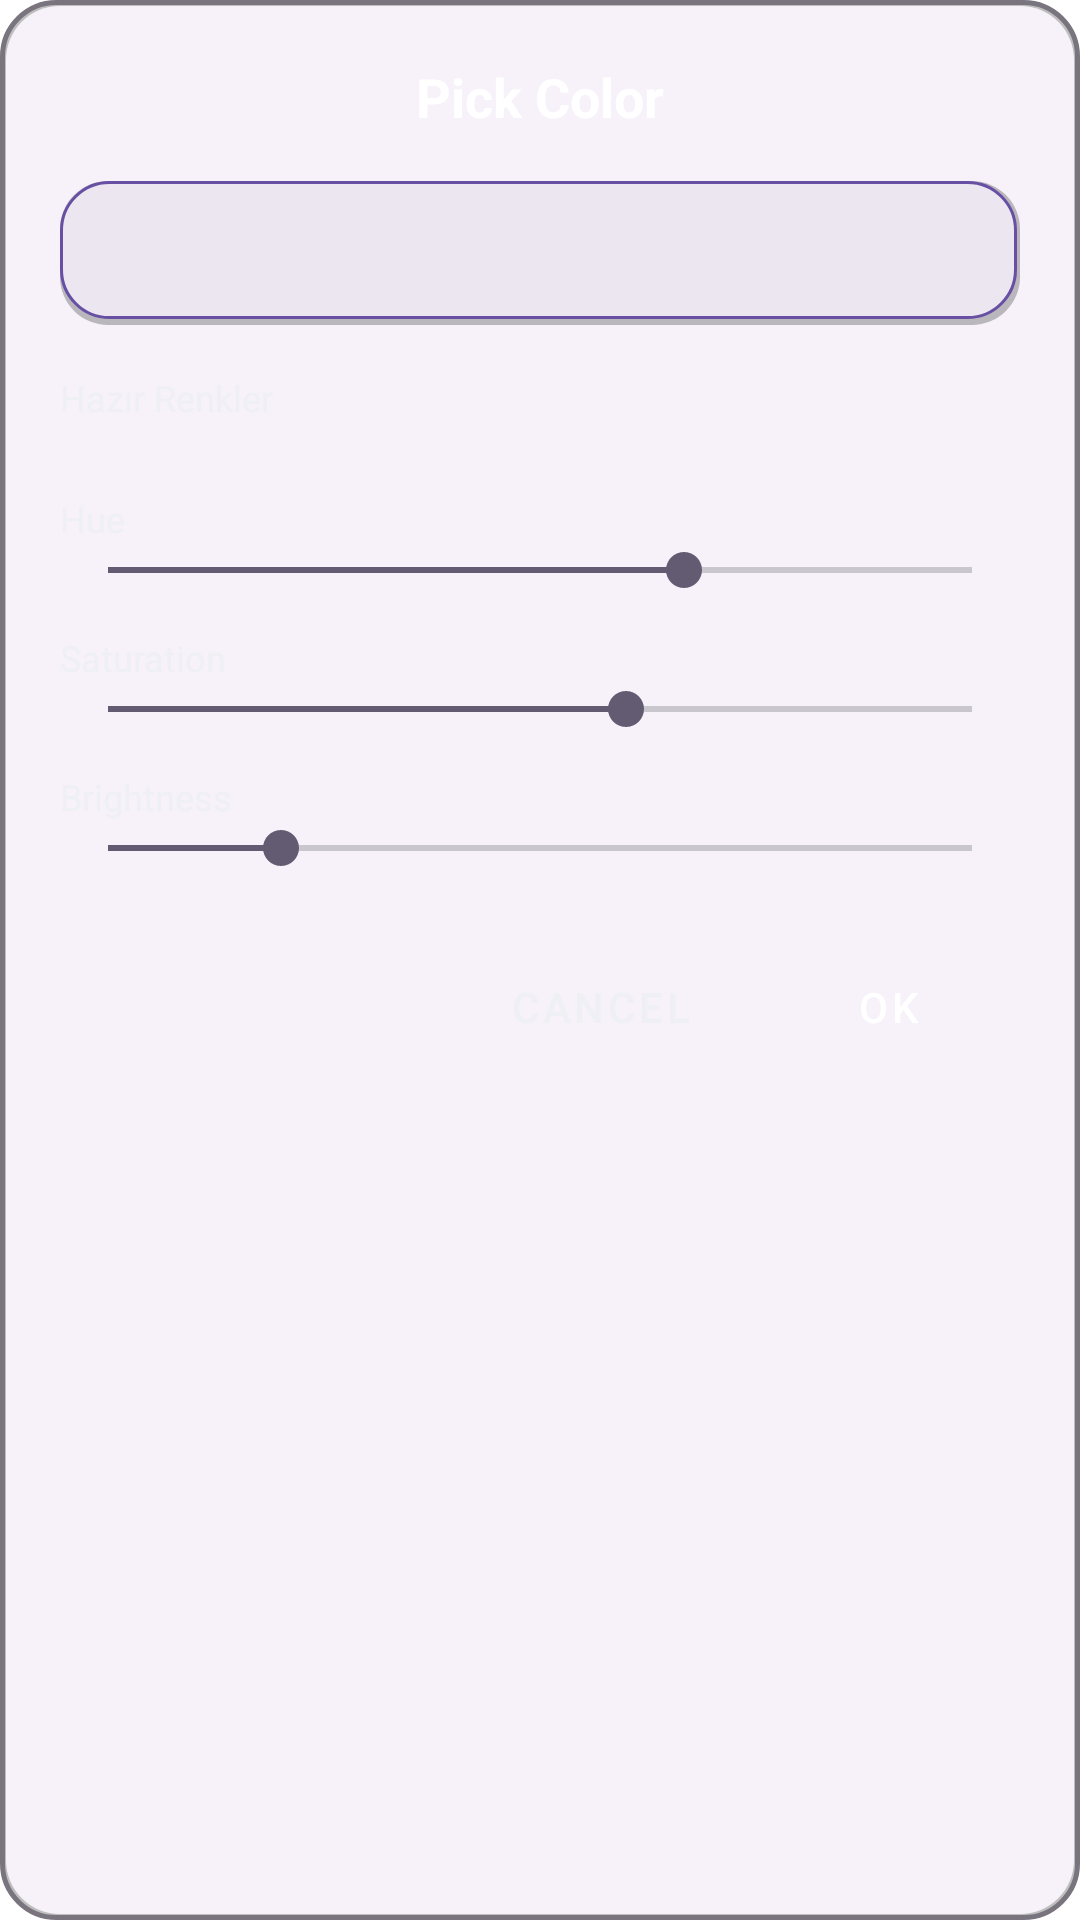

Reconstruct the res/layout file that produces this screen, plus the resources it refers to.
<!-- AndroidManifest.xml: application theme Theme.Launcher2S -->
<!-- res/layout/dialog_color_picker.xml -->
<?xml version="1.0" encoding="utf-8"?>
<LinearLayout xmlns:android="http://schemas.android.com/apk/res/android"
    android:layout_width="match_parent"
    android:layout_height="wrap_content"
    android:orientation="vertical"
    android:padding="20dp"
    android:background="@drawable/bg_others_frame">

    <TextView
        android:layout_width="wrap_content"
        android:layout_height="wrap_content"
        android:text="@string/pick_color"
        android:textSize="18sp"
        android:textStyle="bold"
        android:textColor="@color/text_primary"
        android:layout_gravity="center_horizontal"
        android:layout_marginBottom="16dp" />

    
    <View
        android:id="@+id/colorPreview"
        android:layout_width="match_parent"
        android:layout_height="48dp"
        android:layout_marginBottom="16dp"
        android:background="@drawable/bg_slot_filled" />

    
    <TextView
        android:layout_width="wrap_content"
        android:layout_height="wrap_content"
        android:text="Hazır Renkler"
        android:textSize="12sp"
        android:textColor="@color/text_secondary"
        android:layout_marginBottom="8dp" />

    <LinearLayout
        android:id="@+id/presetColorsLayout"
        android:layout_width="match_parent"
        android:layout_height="wrap_content"
        android:orientation="horizontal"
        android:gravity="center"
        android:layout_marginBottom="16dp" />

    
    <TextView
        android:layout_width="wrap_content"
        android:layout_height="wrap_content"
        android:text="@string/hue"
        android:textSize="12sp"
        android:textColor="@color/text_secondary" />

    <SeekBar
        android:id="@+id/seekBarHue"
        android:layout_width="match_parent"
        android:layout_height="wrap_content"
        android:max="360"
        android:progress="240"
        android:layout_marginBottom="12dp" />

    
    <TextView
        android:layout_width="wrap_content"
        android:layout_height="wrap_content"
        android:text="@string/saturation"
        android:textSize="12sp"
        android:textColor="@color/text_secondary" />

    <SeekBar
        android:id="@+id/seekBarSat"
        android:layout_width="match_parent"
        android:layout_height="wrap_content"
        android:max="100"
        android:progress="60"
        android:layout_marginBottom="12dp" />

    
    <TextView
        android:layout_width="wrap_content"
        android:layout_height="wrap_content"
        android:text="@string/brightness"
        android:textSize="12sp"
        android:textColor="@color/text_secondary" />

    <SeekBar
        android:id="@+id/seekBarVal"
        android:layout_width="match_parent"
        android:layout_height="wrap_content"
        android:max="100"
        android:progress="20"
        android:layout_marginBottom="20dp" />

    
    <LinearLayout
        android:layout_width="match_parent"
        android:layout_height="wrap_content"
        android:orientation="horizontal"
        android:gravity="end">

        <Button
            android:id="@+id/btnCancel"
            style="@style/Widget.MaterialComponents.Button.TextButton"
            android:layout_width="wrap_content"
            android:layout_height="wrap_content"
            android:text="@string/cancel"
            android:textColor="@color/text_secondary" />

        <Button
            android:id="@+id/btnApply"
            style="@style/Widget.MaterialComponents.Button"
            android:layout_width="wrap_content"
            android:layout_height="wrap_content"
            android:layout_marginStart="8dp"
            android:text="@string/ok"
            android:backgroundTint="@color/accent"
            android:textColor="@color/white" />
    </LinearLayout>

</LinearLayout>
<!-- resources referenced by this layout -->
<resources>
  <color name="accent">#00D2FF</color>
  <color name="text_primary">#FFFFFFFF</color>
  <color name="text_secondary">#CCECEFF1</color>
  <color name="white">#FFFFFFFF</color>
  <!-- drawable bg_others_frame (drawable) -->
  <?xml version="1.0" encoding="utf-8"?>
  <layer-list xmlns:android="http://schemas.android.com/apk/res/android">
      
      <item>
          <shape android:shape="rectangle">
              <solid android:color="#40000000" />
              <stroke
                  android:width="1.5dp"
                  android:color="?attr/colorOutline" />
              <corners android:radius="@dimen/others_frame_corner_radius" />
          </shape>
      </item>
      
      <item
          android:top="2dp"
          android:bottom="2dp"
          android:left="2dp"
          android:right="2dp">
          <shape android:shape="rectangle">
              <solid android:color="?attr/colorSurfaceContainerLow" />
              <corners android:radius="@dimen/others_frame_corner_radius" />
          </shape>
      </item>
  </layer-list>
  <!-- drawable bg_slot_filled (drawable) -->
  <?xml version="1.0" encoding="utf-8"?>
  <layer-list xmlns:android="http://schemas.android.com/apk/res/android">
      
      <item>
          <shape android:shape="rectangle">
              <solid android:color="#40000000" />
              <corners android:radius="@dimen/slot_corner_radius" />
          </shape>
      </item>
      
      <item android:bottom="2dp" android:right="1dp">
          <shape android:shape="rectangle">
              <solid android:color="?attr/colorSurfaceContainerHigh" />
              <stroke
                  android:width="@dimen/slot_border_width"
                  android:color="?attr/colorPrimary" />
              <corners android:radius="@dimen/slot_corner_radius" />
          </shape>
      </item>
  </layer-list>
  <string name="brightness">Brightness</string>
  <string name="cancel">Cancel</string>
  <string name="hue">Hue</string>
  <string name="ok">OK</string>
  <string name="pick_color">Pick Color</string>
  <string name="saturation">Saturation</string>
  <style name="Theme.Launcher2S" parent="Theme.Material3.DayNight.NoActionBar">
          
          <item name="android:windowShowWallpaper">true</item>
          <item name="android:windowBackground">@android:color/transparent</item>
          <item name="android:colorBackgroundCacheHint">@null</item>
          <item name="android:windowDrawsSystemBarBackgrounds">true</item>
          <item name="android:statusBarColor">@android:color/transparent</item>
          <item name="android:navigationBarColor">@android:color/transparent</item>
          
          <item name="android:windowOptOutEdgeToEdgeEnforcement" tools:targetApi="35">false</item>
      </style>
  <dimen name="others_frame_corner_radius">18dp</dimen>
  <dimen name="slot_corner_radius">16dp</dimen>
  <dimen name="slot_border_width">1dp</dimen>
</resources>
